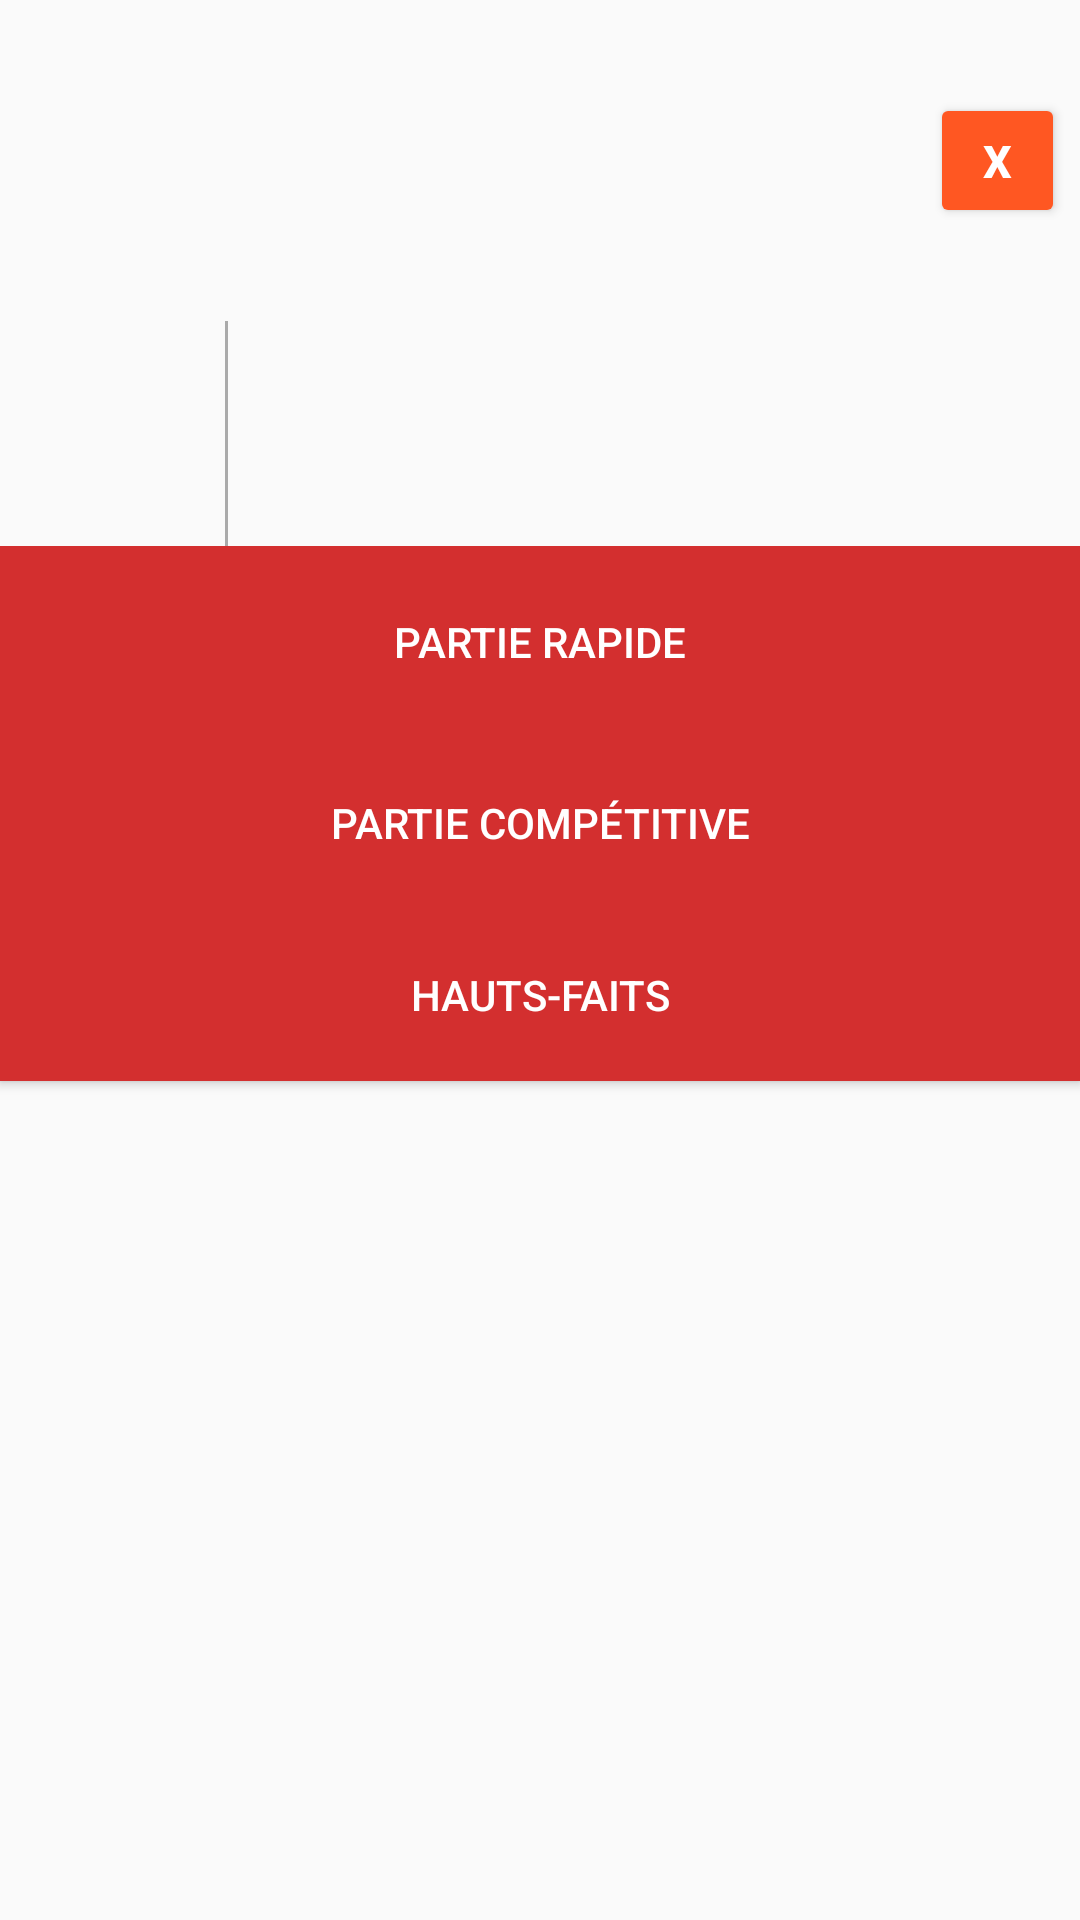

The Android layout XML behind this screen, and the referenced resources:
<!-- AndroidManifest.xml: application theme AppTheme -->
<!-- res/layout/activity_profile.xml -->
<?xml version="1.0" encoding="utf-8"?>
<LinearLayout xmlns:android="http://schemas.android.com/apk/res/android"
    xmlns:app="http://schemas.android.com/apk/res-auto"
    xmlns:tools="http://schemas.android.com/tools"
    android:layout_width="match_parent"
    android:layout_height="match_parent"
    android:orientation="vertical"
    android:weightSum="1">

    <RelativeLayout
        android:layout_width="match_parent"
        android:layout_height="wrap_content">

        <RelativeLayout
            android:id="@+id/relative_layout_profile"
            android:layout_width="match_parent"
            android:layout_height="wrap_content"
            android:clickable="false"
            android:paddingBottom="16dp"
            android:paddingLeft="5dp"
            android:paddingRight="5dp"
            android:paddingTop="16dp"
            android:layout_alignParentTop="true"
            android:layout_alignParentStart="true">

            <ImageView
                android:id="@+id/img_profile_avatar"
                android:layout_width="75dp"
                android:layout_height="75dp"
                android:layout_centerVertical="true"
                android:contentDescription="@string/label_avatar"
                android:scaleType="fitXY"
                android:visibility="visible" />


            <TextView
                android:id="@+id/profile_text"
                android:layout_width="wrap_content"
                android:layout_height="wrap_content"
                android:layout_centerVertical="true"
                android:layout_marginLeft="5dp"
                android:layout_toEndOf="@+id/img_profile_avatar"
                android:textSize="30sp" />

            <Button
                android:id="@+id/player_searched_button"
                android:layout_width="45dp"
                android:layout_height="45dp"
                style="@style/Widget.AppCompat.Button.Colored"
                android:text="X"
                android:layout_alignParentTop="true"
                android:layout_alignParentEnd="true"
                android:textStyle="bold"
                android:layout_centerVertical="true"
                android:textSize="15sp"/>

        </RelativeLayout>

        <RelativeLayout
            android:layout_width="match_parent"
            android:layout_height="wrap_content"
            android:layout_centerHorizontal="true"
            android:id="@+id/layout_profile_level_rank"
            android:layout_below="@+id/relative_layout_profile">


            <RelativeLayout
                android:id="@+id/layout_profile_level"
                android:layout_width="wrap_content"
                android:layout_height="75dp">

                <ImageView
                    android:id="@+id/img_profile_level"
                    android:layout_width="75dp"
                    android:layout_height="75dp"
                    android:layout_centerVertical="true"
                    android:contentDescription="@string/label_avatar"
                    android:visibility="visible" />

                <TextView
                    android:id="@+id/profile_level"
                    android:layout_width="wrap_content"
                    android:layout_height="wrap_content"
                    android:layout_alignBottom="@id/img_profile_level"
                    android:layout_alignEnd="@id/img_profile_level"
                    android:layout_alignStart="@id/img_profile_level"
                    android:layout_alignTop="@id/img_profile_level"
                    android:layout_centerVertical="true"
                    android:layout_margin="1dp"
                    android:textSize="12sp"
                    android:gravity="center" />

                <ImageView
                    android:id="@+id/img_profile_stars"
                    android:layout_width="75dp"
                    android:layout_height="75dp"
                    android:layout_alignEnd="@id/img_profile_level"
                    android:layout_alignStart="@id/img_profile_level"
                    android:layout_alignBottom="@id/img_profile_level"
                    android:paddingTop="40dp"
                    android:layout_centerVertical="true"
                    android:contentDescription= "@string/label_avatar"
                    android:visibility="visible" />

                <View
                    android:layout_width="1dp"
                    android:layout_height="match_parent"
                    android:layout_toEndOf="@+id/profile_level"
                    android:background="@android:color/darker_gray"/>

            </RelativeLayout>

            <RelativeLayout
                android:layout_width="wrap_content"
                android:layout_height="match_parent"
                android:layout_toEndOf="@+id/layout_profile_level"
                android:layout_alignBottom="@id/layout_profile_level"
                android:layout_centerHorizontal="true">

                <TextView
                    android:id="@+id/profile_rank"
                    android:layout_width="wrap_content"
                    android:layout_height="wrap_content"
                    android:layout_toEndOf="@+id/img_profile_rank"
                    android:layout_centerVertical="true"
                    android:layout_alignBottom="@+id/img_profile_rank"
                    android:layout_margin="1dp"
                    android:textSize="20sp"
                    tools:text="test" />

                <ImageView
                    android:id="@+id/img_profile_rank"
                    android:layout_width="wrap_content"
                    android:layout_height="40dp"
                    android:layout_marginTop="10dp"
                    android:layout_centerVertical="true"
                    android:foregroundGravity="center_vertical"
                    android:contentDescription="@string/label_avatar"
                    android:visibility="visible" />

            </RelativeLayout>
        </RelativeLayout>
    </RelativeLayout>
    <LinearLayout
        android:id="@+id/layout_profile_buttons"
        android:layout_width="match_parent"
        android:layout_height="match_parent"
        android:orientation="vertical"
        android:weightSum="1">

        <Button
            android:id="@+id/profile_button_quickplay"
            style="@style/Widget.AppCompat.Button.Colored"
            android:layout_width="match_parent"
            android:layout_height="wrap_content"
            android:layout_margin="@dimen/activity_vertical_margin"
            android:layout_weight="0.05"
            android:background="@color/colorPrimaryDark"
            android:text="@string/profile_button_quickplay" />

        <Button
            android:id="@+id/profile_button_ranked"
            style="@style/Widget.AppCompat.Button.Colored"
            android:layout_width="match_parent"
            android:layout_height="wrap_content"
            android:layout_margin="@dimen/activity_vertical_margin"
            android:layout_weight="0.03"
            android:background="@color/colorPrimaryDark"
            android:text="@string/profile_button_ranked" />

        <Button
            android:id="@+id/profile_button_achievements"
            style="@style/Widget.AppCompat.Button.Colored"
            android:layout_width="match_parent"
            android:layout_height="wrap_content"
            android:layout_margin="@dimen/activity_vertical_margin"
            android:layout_weight="0.03"
            android:background="@color/colorPrimaryDark"
            android:text="@string/profile_button_achievements" />

    </LinearLayout>
</LinearLayout>
<!-- resources referenced by this layout -->
<resources>
  <color name="colorPrimaryDark">#D32F2F</color>
  <string name="label_avatar">Avatar</string>
  <string name="profile_button_achievements">Hauts-faits</string>
  <string name="profile_button_quickplay">Partie rapide</string>
  <string name="profile_button_ranked">Partie compétitive</string>
  <style name="AppTheme" parent="Theme.AppCompat.Light.DarkActionBar">
          
          <item name="colorPrimary">@color/colorPrimary</item>
          <item name="colorPrimaryDark">@color/colorPrimaryDark</item>
          <item name="colorAccent">@color/colorAccent</item>
          <item name="windowActionBar">false</item>
          <item name="windowNoTitle">true</item>
          <item name="windowActionBarOverlay">true</item>
      </style>
  <color name="colorPrimary">#F44336</color>
  <color name="colorAccent">#FF5722</color>
</resources>
